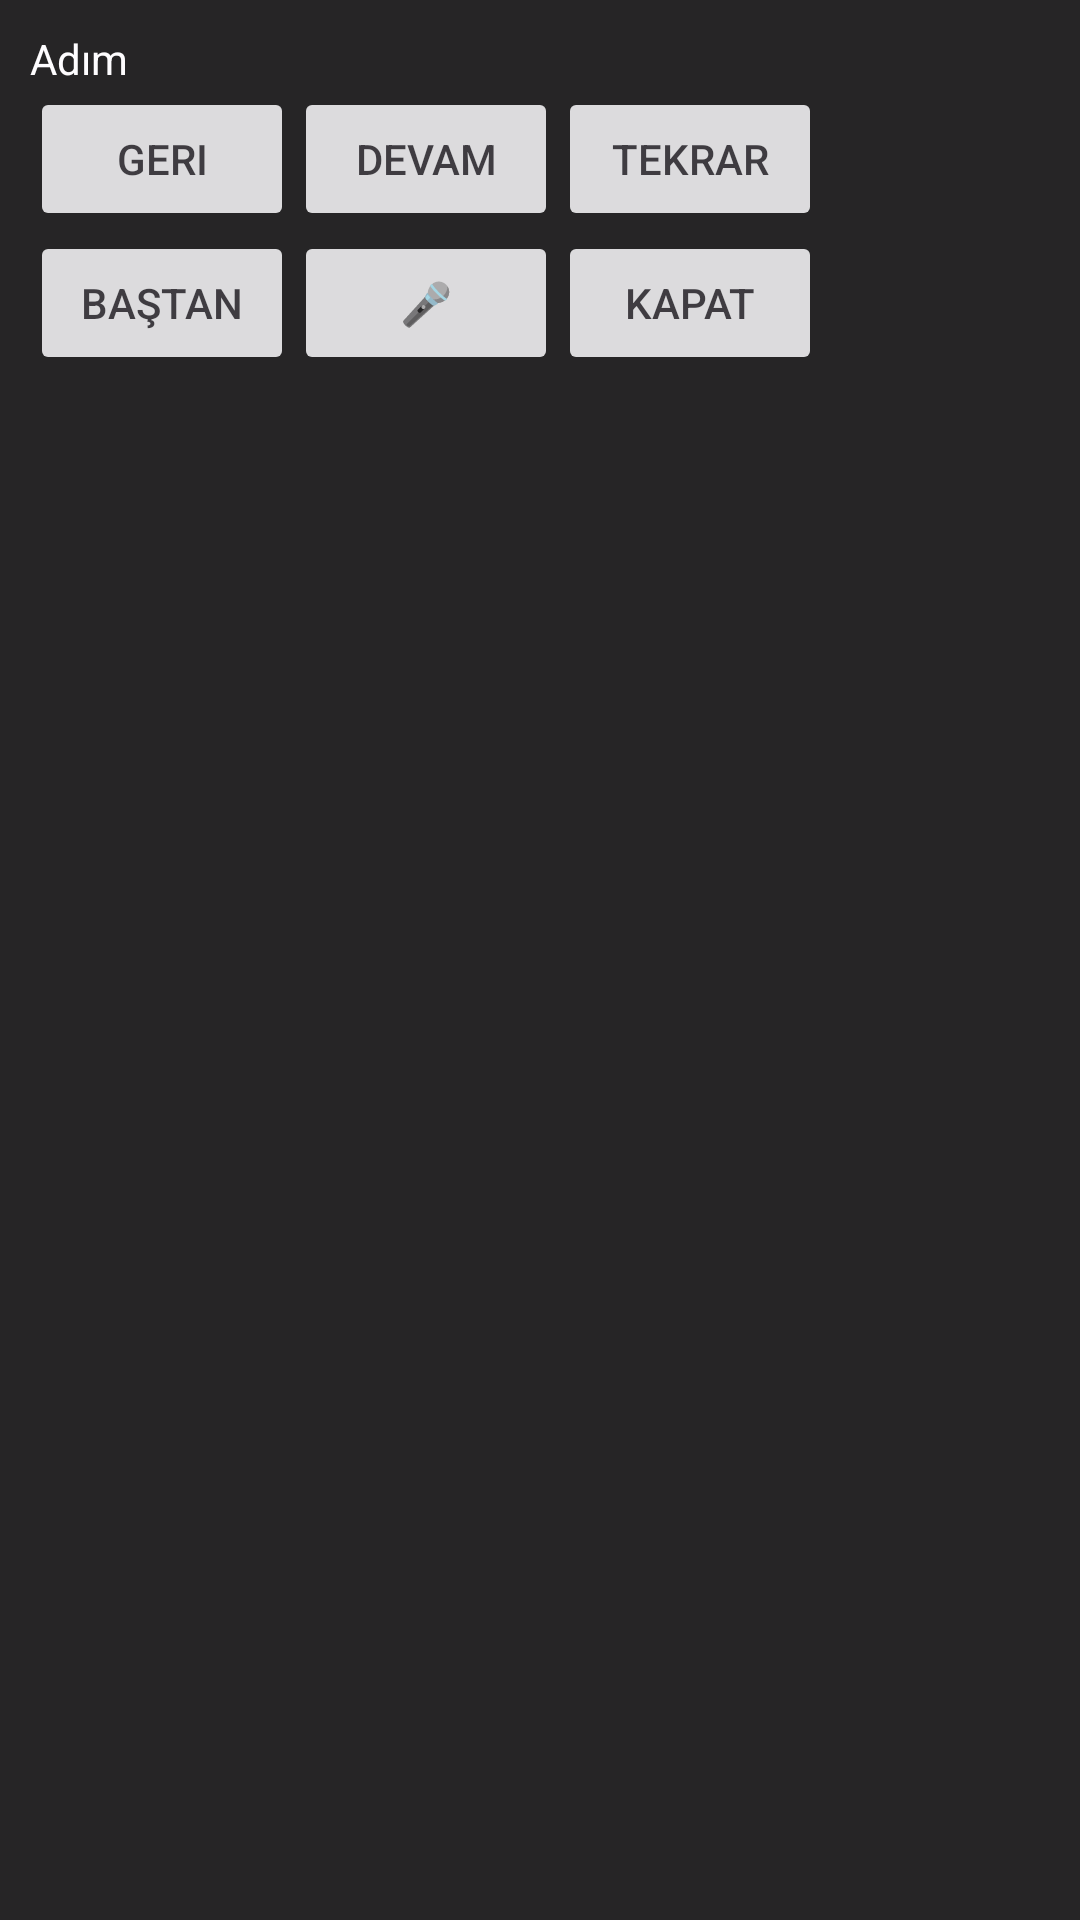

Layout XML and referenced resources for this Android screen:
<!-- AndroidManifest.xml: application theme Theme.Turkcell -->
<!-- res/layout/overlay_guide.xml -->
<?xml version="1.0" encoding="utf-8"?>
<LinearLayout xmlns:android="http://schemas.android.com/apk/res/android"
    android:id="@+id/overlayRoot"
    android:layout_width="wrap_content"
    android:layout_height="wrap_content"
    android:orientation="vertical"
    android:padding="10dp"
    android:background="@android:color/black"
    android:alpha="0.85">

    <TextView
        android:id="@+id/tvStep"
        android:layout_width="wrap_content"
        android:layout_height="wrap_content"
        android:textColor="@android:color/white"
        android:textSize="14sp"
        android:text="Adım" />

    <LinearLayout
        android:layout_width="wrap_content"
        android:layout_height="wrap_content"
        android:orientation="horizontal">

        <Button
            android:id="@+id/btnPrev"
            android:layout_width="wrap_content"
            android:layout_height="wrap_content"
            android:text="Geri" />

        <Button
            android:id="@+id/btnNext"
            android:layout_width="wrap_content"
            android:layout_height="wrap_content"
            android:text="Devam" />

        <Button
            android:id="@+id/btnRepeat"
            android:layout_width="wrap_content"
            android:layout_height="wrap_content"
            android:text="Tekrar" />
    </LinearLayout>

    <LinearLayout
        android:layout_width="wrap_content"
        android:layout_height="wrap_content"
        android:orientation="horizontal">

        <Button
            android:id="@+id/btnRestart"
            android:layout_width="wrap_content"
            android:layout_height="wrap_content"
            android:text="Baştan" />

        <Button
            android:id="@+id/btnMic"
            android:layout_width="wrap_content"
            android:layout_height="wrap_content"
            android:text="🎤" />

        <Button
            android:id="@+id/btnClose"
            android:layout_width="wrap_content"
            android:layout_height="wrap_content"
            android:text="Kapat" />
    </LinearLayout>

</LinearLayout>
<!-- resources referenced by this layout -->
<resources>
  <style name="Theme.Turkcell" parent="Base.Theme.Turkcell" />
  <style name="Base.Theme.Turkcell" parent="Theme.Material3.DayNight.NoActionBar">
          
          
      </style>
</resources>
